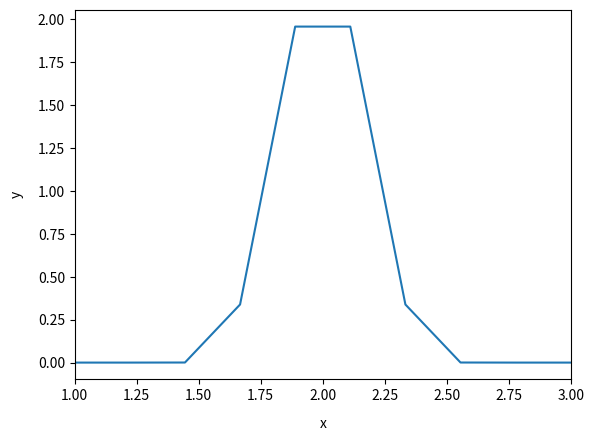
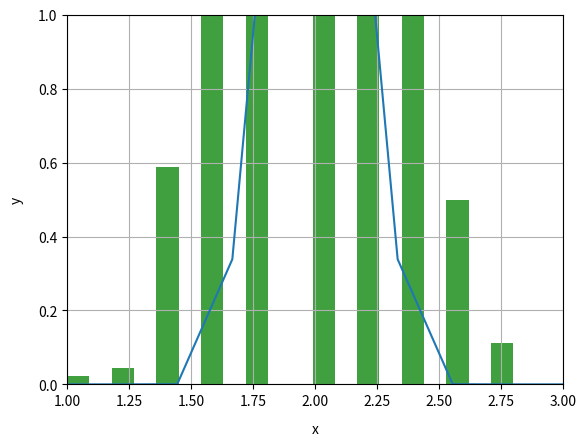
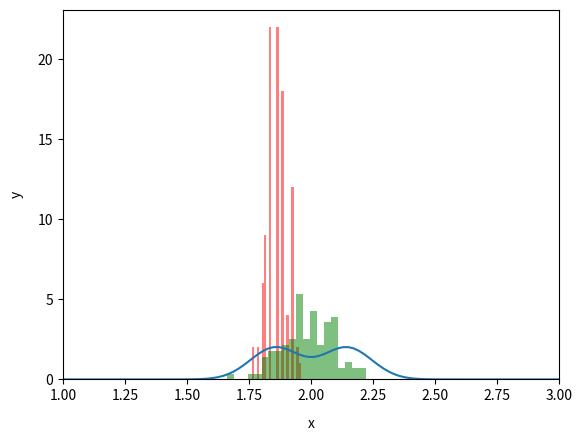

Recreate these plots in Python, in order. (Note: this script raises an exception after producing the figures.)
#!/usr/bin/env python3
# -*- coding: utf-8 -*-
"""
Created on Mon May 10 18:27:42 2021

[redacted]
"""
import sys
import numpy as np
import matplotlib.pyplot as plt

def showdata(mat, color=plt.cm.gnuplot, symmetry=False):
    mat = np.copy(mat)
    if symmetry:
        top = np.max([np.abs(np.nanmax(mat)),np.abs(np.nanmin(mat))])
        plt.imshow(mat.astype('float32'), interpolation='none', cmap='seismic',vmax=top,vmin=-top)
    else:
        plt.imshow(mat.astype('float32'), interpolation='none', cmap=color)
    plt.colorbar()
    plt.show()


def norm(x, mu, sigma):
    return 1 / (sigma * np.sqrt(2*np.pi)) * np.exp(-0.5 * ((x - mu) / sigma)**2)

def fitness(x):
    '''
    fitness landscape function (1 trait)
    '''
    return (norm(x,1.855,0.1) + norm(x,2.145, 0.1))/2

def sexualpreference(x,y,k=1):
    return 1/(1+(x-y)**2/k) #preferring similar phenotypes



#b = np.random.choice((0,1),(m,n),p=(0.7,0.3))

nindivs = 1000
nloci = 10
phenoSpace = [1, 3]
skew=0.5
population = np.random.choice((0,1),(nindivs,nloci), p=(skew, 1-skew))
#==================================================================










#==================================================================

fig = plt.figure(); ax = fig.add_subplot(111)
n=100
x=np.linspace(phenoSpace[0], phenoSpace[1], nloci)
#y=norm(x,0,1)
y=fitness(x)

ax.plot(x,y)
#ax.legend(loc='center right')
ax.set_xlabel('x', labelpad=10)
ax.set_ylabel('y', labelpad=10)
ax.set_xlim(phenoSpace)
#ax.set_ylim([0,1])
plt.show()

#- - - - - -

fig = plt.figure(); ax = fig.add_subplot(111)
n=100
x=np.linspace(phenoSpace[0], phenoSpace[1], nloci)
#y=norm(x,0,1)
y=fitness(x)

ax.plot(x,y)
#ax.legend(loc='center right')
ax.set_xlabel('x', labelpad=10)
ax.set_ylabel('y', labelpad=10)
ax.set_xlim(phenoSpace)
ax.set_ylim([0,1])
plt.show()

#%% %%%%%%%%%%%%%%%%%%%%%%%%%%%%%%%%%%%%%%%%

phenotypes = population.sum(axis=1)/nloci
phenotypes = phenotypes * np.diff(phenoSpace)[0] + phenoSpace[0]

n, bins, patches = plt.hist(phenotypes, 20, density=True, facecolor='g', alpha=0.75)
plt.xlim(phenoSpace)
plt.grid(True)
plt.show()

init_phenotypes = phenotypes

#%% %%%%%%%%%%%%%%%%%%%%%%%%%%%%%%%%%%%%%%%%
#==================================================================



#==================================================================

def pois(x,l=1):
    return (l**x * np.math.exp(-l)) / np.math.factorial(x)


def makeChildren(population):
    nindivs, nloci = population.shape
    phenotypes = population.sum(axis=1)/nloci
    phenotypes = phenotypes * np.diff(phenoSpace)[0] + phenoSpace[0]
    relativeFitnessValues = fitness(phenotypes)/fitness(phenotypes).sum()
    children = np.zeros((nindivs,nloci))
    for i in range(nindivs):
        ncrossovers = 1+np.random.poisson() #at least 1 crossover is forced to happen
        #ncrossovers = 1+np.random.poisson(2)
        parents = np.random.choice(nindivs, 2, replace=False ,p=relativeFitnessValues)
        crossover_pos = np.random.choice(range(1,nloci-2), ncrossovers)
        crossover_pos = np.sort(crossover_pos)
        crossover_pos = np.append(crossover_pos, nloci-1)
        start = 0
        parentSwitch = 0
        for end in crossover_pos:
            children[i,start:end] = population[parents[parentSwitch], start:end]
            start = end
            if parentSwitch == 0:
                parentSwitch = 1
            else:
                parentSwitch = 0
    return(children)





def makeChildrenwLove(population,k, mutRate=0):
    nindivs, nloci = population.shape
    phenotypes = population.sum(axis=1)/nloci
    phenotypes = phenotypes * np.diff(phenoSpace)[0] + phenoSpace[0]
    relativeFitnessValues = fitness(phenotypes)/fitness(phenotypes).sum()
    children = np.zeros((nindivs,nloci))
    pA = np.array([phenotypes]*nindivs).flatten()
    pB = np.repeat(phenotypes, nindivs)
    pref=sexualpreference(pA,pB, k) 
    pref=pref.reshape((nindivs,nindivs))
    np.fill_diagonal(pref,0)
    pref = pref/np.sum(pref)
    #pref=np.ones((nindivs,nindivs))
    #
    rc = resourcecompetition(pA,pB,0.005)
    rc=rc.reshape((nindivs,nindivs))
    np.fill_diagonal(rc,0)
    sat = np.sum(rc,axis=0)/np.sum(rc) #saturation
    P = ((pref * relativeFitnessValues*sat**2).T * relativeFitnessValues*sat**2).T
    P = P/np.sum(P)
    #
    #P = ((pref*relativeFitnessValues).T * relativeFitnessValues).T
    #P = P/np.sum(P)
    Pf = P.flatten()[:] 
    parents = np.random.choice(nindivs**2, nindivs, p=Pf)
    parents = np.array(np.unravel_index(parents, (nindivs,nindivs)))
    for i in range(nindivs):
        ncrossovers = 1+np.random.poisson() #at least 1 crossover is forced to happen
        crossover_pos = np.random.choice(range(1,nloci-2), ncrossovers)
        crossover_pos = np.sort(crossover_pos)
        crossover_pos = np.append(crossover_pos, nloci-1)
        start = 0
        parentSwitch = 0
        for end in crossover_pos:
            children[i,start:end] = population[parents[parentSwitch,i], start:end]
            start = end
            if parentSwitch == 0:
                parentSwitch = 1
            else:
                parentSwitch = 0
    return(children)



def mutate(population, m=0.001):
    nindivs, nloci = population.shape
    mutations = np.random.choice((0,1),(nindivs,nloci), p=(1-m, m))
    return (np.logical_xor(mutations, population))

#phenotypes = np.random.choice(phenotypes,nindivs,p=fitness(phenotypes)/fitness(phenotypes).sum())
'''
podiumsize = 5
winner_IDs = np.random.choice(nindivs, podiumsize ,p=fitness(phenotypes)/fitness(phenotypes).sum())
parents = population[winner_IDs, :]
'''




#=================================================================================


nindivs = 100
nloci = 100
phenoSpace = [1, 3]
skew=0.4999
population = np.random.choice((0,1),(nindivs,nloci), p=(1-skew, skew))


def fitness(x):
    '''
    fitness landscape function (1 trait)
    '''
    return (norm(x, 1.855, 0.1) + norm(x, 2.145, 0.1001))/2

'''
def sexualpreference(x,y,k=1):
    return 1+np.sin(x*np.pi/2)*np.sin(y*np.pi/2) #preferring similar phenotypes
'''

ancestors=population

for generation in range(100):
    print(generation)
    children = makeChildren(population)
    population = children




fig = plt.figure(); ax = fig.add_subplot(111)
n=100
x=np.linspace(phenoSpace[0], phenoSpace[1], nloci)
#y=norm(x,0,1)
y=fitness(x)
ax.plot(x,y)

phenotypes = population.sum(axis=1)/nloci
phenotypes = phenotypes * np.diff(phenoSpace)[0] + phenoSpace[0]
ax.hist(phenotypes, 20, density=True, facecolor='r', alpha=0.5)

phenotypes = ancestors.sum(axis=1)/nloci
phenotypes = phenotypes * np.diff(phenoSpace)[0] + phenoSpace[0]
ax.hist(phenotypes, 20, density=True, facecolor='g', alpha=0.5)

#ax.legend(loc='center right')
ax.set_xlabel('x', labelpad=10)
ax.set_ylabel('y', labelpad=10)
ax.set_xlim(phenoSpace)
#ax.set_ylim([0,1])
plt.show()





#////////////////////////////////////////////////////////////////////
pA = np.array([phenotypes]*nindivs).flatten()
pB = np.repeat(phenotypes, nindivs)
pref=sexualpreference(pA,pB, 0.005) 
pref=pref.reshape((100,100))
np.fill_diagonal(pref,0)
pref = pref/np.sum(pref)

P = ((pref*relativeFitnessValues).T * relativeFitnessValues).T
P = P/np.sum(P)

#showdata(pref)
showdata(P)

Pf = P.flatten()[:] 
parents = np.random.choice(nindivs**2, nindivs, p=Pf)
np.unravel_index(parents, (nindivs,nindivs))

mutRate = 0.05
mutations = np.random.choice((0,1),(nindivs,nloci), p=(1-mutRate, mutRate))
showdata(mutations)
population = np.logical_xor(mutations, population)

#////////////////////////////////////////////////////////////////////





#////////////////////////////////////////////////////////////////////
k=0.0005
nindivs, nloci = population.shape
phenotypes = population.sum(axis=1)/nloci
phenotypes = phenotypes * np.diff(phenoSpace)[0] + phenoSpace[0]
relativeFitnessValues = fitness(phenotypes)/fitness(phenotypes).sum()
pA = np.array([phenotypes]*nindivs).flatten()
pB = np.repeat(phenotypes, nindivs)

pref=sexualpreference(pA,pB, k) 
pref=pref.reshape((nindivs,nindivs))
np.fill_diagonal(pref,0)
pref = pref/np.sum(pref)

rc = resourcecompetition(pA,pB,k=0.005)
rc=rc.reshape((nindivs,nindivs))
np.fill_diagonal(rc,0)
sat = np.sum(rc,axis=0)/np.sum(rc) #saturation


P = ((pref*relativeFitnessValues*sat).T * relativeFitnessValues*sat).T
P = P/np.sum(P)

showdata(P)

Pf = P.flatten()[:] 
parents = np.random.choice(nindivs**2, nindivs, p=Pf)
parents = np.array(np.unravel_index(parents, (nindivs,nindivs)))


fig = plt.figure(); ax = fig.add_subplot(111)
ax.plot(phenotypes[parents[0]],phenotypes[parents[1]], 'o')
ax.set_xlim(phenoSpace)
ax.set_ylim(phenoSpace)
plt.show()
#////////////////////////////////////////////////////////////////////


ncrossovers = 1+np.random.poisson() #at least 1 crossover is forced to happen
crossover_pos = np.random.choice(range(1,nloci-2), ncrossovers)
crossover_pos = np.sort(crossover_pos)
crossover_pos = np.append(crossover_pos, nloci-1)
start = 0
parentSwitch = 0
children = np.zeros((nindivs,nloci))
i=2
for end in crossover_pos:
    children[i,start:end] = population[parents[parentSwitch,i], start:end]
    start = end
    if parentSwitch == 0:
        parentSwitch = 1
    else:
        parentSwitch = 0




for generation in range(1):
    print(generation)
    children = makeChildrenwLove(population,k)
    children = mutate(children,0.01)
    population = children
























nindivs = 1000
nloci = 100
phenoSpace = [1, 3]
skew=0.4999




'''
def sexualpreference(x,y,k=1):
    return 1+np.sin(x*np.pi/2)*np.sin(y*np.pi/2) #preferring similar phenotypes
'''
def sexualpreference(x,y,k=1):
    return 1/(1+(x-y)**2/k) #preferring similar phenotypes

def resourcecompetition(x,y,k=1):
    return 1-1/(1+(x-y)**2/k) #competing similar phenotypes


def fitness(x):
    '''
    fitness landscape function (1 trait)
    '''
#    return (norm(x, 1, 0.8) + norm(x, 3, 0.8))/4
    return (norm(x, 1.3, 0.1) + norm(x, 2.145, 0.1001))/2


fig = plt.figure(); ax = fig.add_subplot(111)
n=100
x=np.linspace(phenoSpace[0], phenoSpace[1], nloci)
y=fitness(x)
ax.plot(x,y)
ax.set_xlim(phenoSpace)
plt.show()
#---------------------------

skew = 0.35
population = np.random.choice((0,1),(nindivs,nloci), p=(1-skew, skew))
ancestors=population





immigrate = 400
skew_imm = 0.2
#population[0:immigrate] = np.zeros(nloci) 
population[0:immigrate] = np.random.choice((0,1),(immigrate,nloci), p=(1-skew_imm, skew_imm))
#showdata(population)
ancestors=population

for generation in range(10):
    print(generation)
    children = makeChildrenwLove(population,0.0005, mutRate=0.01) 
    children = mutate(children)
    population = children


fig = plt.figure(); ax = fig.add_subplot(111)
n=100
x=np.linspace(phenoSpace[0], phenoSpace[1], nloci)
#y=norm(x,0,1)
y=fitness(x)
ax.plot(x,y)
phenotypes = population.sum(axis=1)/nloci
phenotypes = phenotypes * np.diff(phenoSpace)[0] + phenoSpace[0]
ax.hist(phenotypes, 20, density=True, facecolor='r', alpha=0.5)
phenotypes = ancestors.sum(axis=1)/nloci
phenotypes = phenotypes * np.diff(phenoSpace)[0] + phenoSpace[0]
ax.hist(phenotypes, 20, density=True, facecolor='g', alpha=0.5)
ax.set_xlim(phenoSpace)
#ax.set_ylim([0,1])
plt.show()










